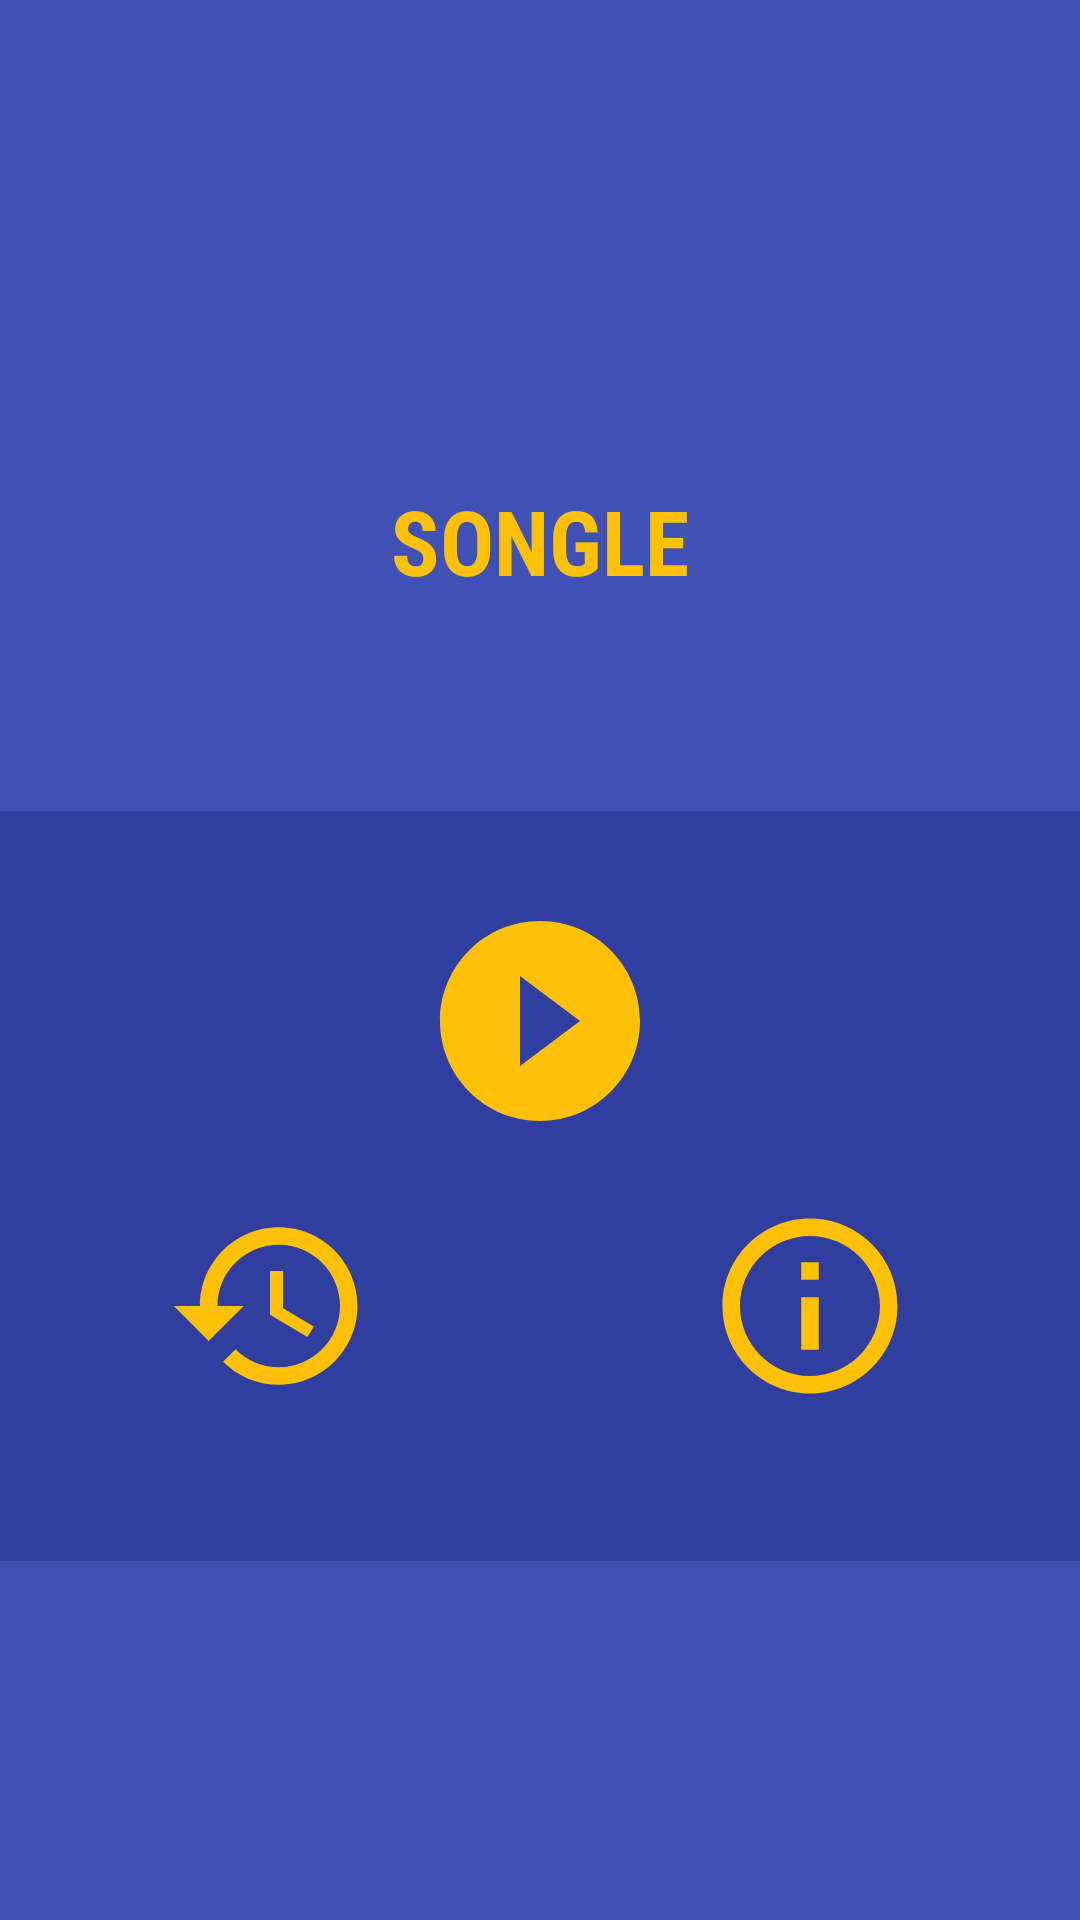

This screen was rendered from an Android layout file. Write that file and the resources it references.
<!-- AndroidManifest.xml: application theme AppTheme -->
<!-- res/layout/activity_main.xml -->
<?xml version="1.0" encoding="utf-8"?>
<LinearLayout
    xmlns:android="http://schemas.android.com/apk/res/android"
    xmlns:app="http://schemas.android.com/apk/res-auto"
    xmlns:tools="http://schemas.android.com/tools"
    android:layout_width="match_parent"
    android:layout_height="match_parent"
    android:background="@color/icons"
    android:orientation="vertical"
    tools:context="com.moonhythe.songle.Activity.MainActivity">

    <LinearLayout
        android:layout_width="match_parent"
        android:layout_height="match_parent"
        android:orientation="vertical"
        android:background="@color/primary">

        <ImageView
            android:layout_width="match_parent"
            android:layout_height="100dp"
            android:layout_centerInParent="true"
            android:src="@drawable/logo1"
            android:elevation="20dp"
            android:layout_marginTop="30dp"
            android:layout_marginBottom="30dp"
            android:layout_gravity="center_horizontal"/>

        <TextView
            android:layout_width="match_parent"
            android:layout_height="wrap_content"
            android:layout_centerInParent="true"
            android:layout_gravity="center_horizontal"
            android:fontFamily="sans-serif-condensed"
            android:gravity="center"
            android:text="@string/app_name"
            android:textAllCaps="true"
            android:textColor="@color/accent"
            android:textSize="30dp"
            android:textStyle="bold" />


        <RelativeLayout
            android:layout_width="match_parent"
            android:layout_height="250dp"
            android:paddingTop="30dp"
            android:layout_marginTop="70dp"
            android:background="@color/primary_dark">

            <ImageButton
                android:layout_width="wrap_content"
                android:layout_height="wrap_content"
                android:background="@color/primary_dark"
                android:textColor="@color/icons"
                android:text="@string/start_game"
                android:id="@+id/start_btn"
                android:layout_centerHorizontal="true"
                android:src="@drawable/play"/>

            <LinearLayout
                android:layout_width="match_parent"
                android:layout_height="match_parent"
                android:layout_marginTop="100dp"
                android:weightSum="2">

                <ImageButton
                    android:layout_height="wrap_content"
                    android:layout_width="0px"
                    android:layout_weight="1"
                    android:src="@drawable/history"
                    android:id="@+id/history_btn"
                    android:background="@color/primary_dark"
                    android:textColor="@color/icons"
                    android:text="@string/history" />

                <ImageButton
                    android:layout_height="wrap_content"
                    android:layout_width="0px"
                    android:layout_weight="1"
                    android:id="@+id/instructions_btn"
                    android:src="@drawable/instructions"
                    android:background="@color/primary_dark"
                    android:textColor="@color/icons"
                    android:text="@string/instructions"/>
            </LinearLayout>



        </RelativeLayout>
    </LinearLayout>


</LinearLayout>
<!-- resources referenced by this layout -->
<resources>
  <color name="accent">#FFC107</color>
  <color name="icons">#FFFFFF</color>
  <color name="primary">#3F51B5</color>
  <color name="primary_dark">#303F9F</color>
  <!-- drawable history (drawable) -->
  <vector android:height="70dp" android:viewportHeight="24.0"
      android:viewportWidth="24.0" android:width="70dp" xmlns:android="http://schemas.android.com/apk/res/android">
      <path android:fillColor="@color/accent" android:pathData="M13,3c-4.97,0 -9,4.03 -9,9L1,12l3.89,3.89 0.07,0.14L9,12L6,12c0,-3.87 3.13,-7 7,-7s7,3.13 7,7 -3.13,7 -7,7c-1.93,0 -3.68,-0.79 -4.94,-2.06l-1.42,1.42C8.27,19.99 10.51,21 13,21c4.97,0 9,-4.03 9,-9s-4.03,-9 -9,-9zM12,8v5l4.28,2.54 0.72,-1.21 -3.5,-2.08L13.5,8L12,8z"/>
  </vector>
  <!-- drawable instructions (drawable) -->
  <vector android:height="70dp" android:viewportHeight="24.0"
      android:viewportWidth="24.0" android:width="70dp" xmlns:android="http://schemas.android.com/apk/res/android">
      <path android:fillColor="@color/accent" android:pathData="M11,17h2v-6h-2v6zM12,2C6.48,2 2,6.48 2,12s4.48,10 10,10 10,-4.48 10,-10S17.52,2 12,2zM12,20c-4.41,0 -8,-3.59 -8,-8s3.59,-8 8,-8 8,3.59 8,8 -3.59,8 -8,8zM11,9h2L13,7h-2v2z"/>
  </vector>
  <!-- drawable play (drawable) -->
  <vector
      android:height="80dp"
      android:viewportHeight="24.0"
      android:viewportWidth="24.0"
      android:width="80dp"
      xmlns:android="http://schemas.android.com/apk/res/android">
      <path
          android:fillColor="@color/accent"
          android:pathData="M12,2C6.48,2 2,6.48 2,12s4.48,10 10,10 10,-4.48 10,-10S17.52,2 12,2zM10,16.5v-9l6,4.5 -6,4.5z"/>
  </vector>
  <string name="app_name">Songle</string>
  <string name="history">History</string>
  <string name="instructions">Instructions</string>
  <string name="start_game">Start game</string>
  <style name="AppTheme" parent="Theme.AppCompat.Light.NoActionBar">
          
          <item name="colorPrimary">@color/colorPrimary</item>
          <item name="colorPrimaryDark">@color/colorPrimaryDark</item>
          <item name="colorAccent">@color/colorAccent</item>
          <item name="windowNoTitle">true</item>
          <item name="windowActionBar">false</item>
          <item name="android:windowFullscreen">true</item>
          <item name="android:windowContentOverlay">@null</item>
      </style>
  <color name="colorPrimary">#3F51B5</color>
  <color name="colorPrimaryDark">#303F9F</color>
  <color name="colorAccent">#FF4081</color>
</resources>
